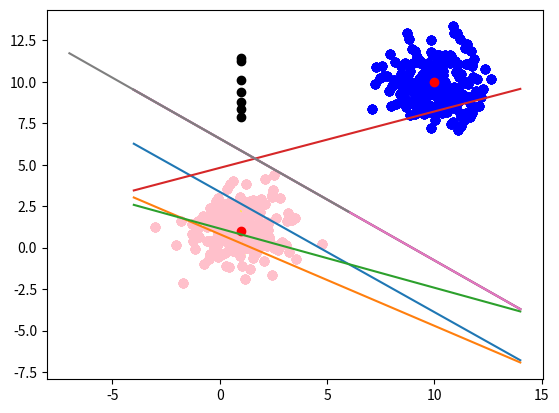

Python code for this plot:
import numpy as np
import matplotlib.pyplot as plt
import time
import random
# [redacted]

# On va ici utiliser des fonctions de la librairie NumPy
# (www.numpy.org) pour générer aléatoirement des données, autour d'un
# centre. Il s'agit de données générées à partir d'une distribution
# normale, soit d'une gaussienne. Les paramètres fournis à la fonction
# sont le centre, c'est à dire le point autour duquel les autres
# seront répartis, soit la moyenne de la gaussienne ; la covariance :
# la matrice diagonale d'étalement des éléments ; ainsi que le nombre
# de points à générer.

centre1=np.array([1,1])            # centre du premier cluster
centre2=np.array([10,10])          # centre du second cluster
sigma1=np.array([[1.5,0],[0,1.5]]) # matrice de covariance du premier cluster
sigma2=np.array([[1.5,0],[0,1.5]]) # matrice de covariance du second cluster
taille1=200                        # nombre de points du premier cluster
taille2=200                        # nombre de points du second cluster
cluster1=np.random.multivariate_normal(centre1,sigma1,taille1)
cluster2=np.random.multivariate_normal(centre2,sigma2,taille2)

# On utilise ici les fonctions de MatPlotLib (matplotlib.org) pour afficher les points.
# On commence par générer les listes d'abcisses, puis d'ordonnées pour chaque cluster.
plt.scatter([point[0] for point in cluster1], [point[1] for point in cluster1], color="pink")
plt.scatter([point[0] for point in cluster2], [point[1] for point in cluster2], color="blue")
plt.scatter(centre1[0], centre1[1], color="red")
plt.scatter(centre2[0], centre2[1], color="red")


def f(x,w):
    #donne y selon l'equation x*w1 + y*w2 = bias, ici elle vaut 0
    return (0-x*w[0])/w[1]  

def perceptron(Input1,Input2):
    weight = np.zeros(len(Input1[0])) #initialise les poids a zero
    coef_apprentissage = 0.1 #0.1 pcq c'est jolie 
    nb_apprentissage = 2 #car il apprend vite 
    for x in range(nb_apprentissage):
        for j in range(len(Input1)):#pour i vers N
            if 1 * np.dot(weight,Input1[j]) <= 0:#verifie les cas rose donc Y = 1
                weight = weight + coef_apprentissage * Input1[j] * 1
                #si classement incorrect, alors update le poids selon la formule 

            if -1 * np.dot(weight,Input2[j]) <= 0:#verifie les cas blue donc Y = -1
                weight = weight + coef_apprentissage * Input2[j] * -1

        #dessine le dessine a chaque fin d'apprentissage
        plt.plot([x for x in range(-7,10)],[f(x,weight) for x in range(-7,7)],label='line')
        plt.scatter([point[0] for point in cluster1], [point[1] for point in cluster1], color="pink")
        plt.scatter([point[0] for point in cluster2], [point[1] for point in cluster2], color="blue")
        plt.scatter(centre1[0], centre1[1], color="red")
        plt.scatter(centre2[0], centre2[1], color="red")
        plt.show()

    return weight


def f2(x,w):
    if not w[2]:
        w[2] = 1
    return -(w[0]+w[1]*x)/w[2]  


def perceptron2(Input1,Input2):
    coef_apprentissage = 0.1
    weight = np.array([0,0,0])
    nb_apprentissage = 2
    for i in range(300):
        Tirage = random.randint(0,1) #choisit le tas de point 1 ou 2
        numero_tire = random.randint(0,len(Input1)-1) 
        Point_tire = np.array([1,0,0])
        if(Tirage):
            Point_tire[1],Point_tire[2] = Input1[numero_tire][0],Input1[numero_tire][1]
            #tire un point dans le tas
            Y_expected = 1
        else:
            Point_tire[1],Point_tire[2] = Input2[numero_tire][0],Input2[numero_tire][1]
            Y_expected = -1
        if( Y_expected * np.dot(weight,Point_tire) <= 0):
            weight = weight + coef_apprentissage * Point_tire * Y_expected
        
        if (Y_expected * np.dot(weight,Point_tire) <= 0 ):
            weight = weight + coef_apprentissage * Point_tire * Y_expected

        if(i % 10 == 0):
            print(i)
            plt.scatter([point[0] for point in cluster1], [point[1] for point in cluster1], color ="pink")
            plt.scatter([point[0] for point in cluster2], [point[1] for point in cluster2], color ="blue")
            plt.scatter(centre1[0], centre1[1], color="red")
            plt.scatter(centre2[0], centre2[1], color="red")
            plt.scatter(Point_tire[1], Point_tire[2], color="Purple")
            plt.plot([x for x in range(-7,7)],[f2(x,weight) for x in range(-7,7)],label='line')
            print(weight)
            plt.show()
    return weight

def perceptron3(Input1,Input2):
    coef_apprentissage = 0.1
    weight = np.array([0,0,0])
    nb_apprentissage = 1


    for x in range(nb_apprentissage):
        for j in range(len(Input1)):#pour i vers N
            P1 = np.array([1,Input1[j][0],Input1[j][1]])
            P2 = np.array([1,Input2[j][0],Input2[j][1]])

            if 1 * np.dot(weight,P1) <= 0:#verifie les cas rose donc Y = 1
                weight = weight + coef_apprentissage * P1 * 1
                #si classement incorrect, alors update le poids selon la formule 

            if -1 * np.dot(weight,P2) <= 0:#verifie les cas blue donc Y = -1
                weight = weight + coef_apprentissage * P2 * -1

            if(j % 30 == 0):
                plt.scatter([point[0] for point in cluster1], [point[1] for point in cluster1], color ="pink")
                plt.scatter([point[0] for point in cluster2], [point[1] for point in cluster2], color ="blue")
                plt.scatter(centre1[0], centre1[1], color="red")
                plt.scatter(centre2[0], centre2[1], color="red")
                plt.scatter(P1[0], P1[1], color="yellow")
                plt.scatter(P2[0], P2[1], color="black")
                plt.plot([x for x in range(centre1[0]-5,centre2[0]+5)],[f2(x,weight) for x in range(centre1[0]-5,centre2[0]+5)],label='line')
                print(weight)
                plt.show()
    return weight







#w = perceptron(cluster1,cluster2)
#w = perceptron2(cluster1,cluster2)
w = perceptron3(cluster1,cluster2)
print(w);
plt.scatter([point[0] for point in cluster1], [point[1] for point in cluster1], color="pink")
plt.scatter([point[0] for point in cluster2], [point[1] for point in cluster2], color="blue")
plt.scatter(centre1[0], centre1[1], color="red")
plt.scatter(centre2[0], centre2[1], color="red")
plt.plot([x for x in range(-7,7)],[f2(x,w) for x in range(-7,7)],label='line')
plt.show()
#plt.plot([x for x in range(-7,7)],[f(x,w) for x in range(-7,7)],label='line')